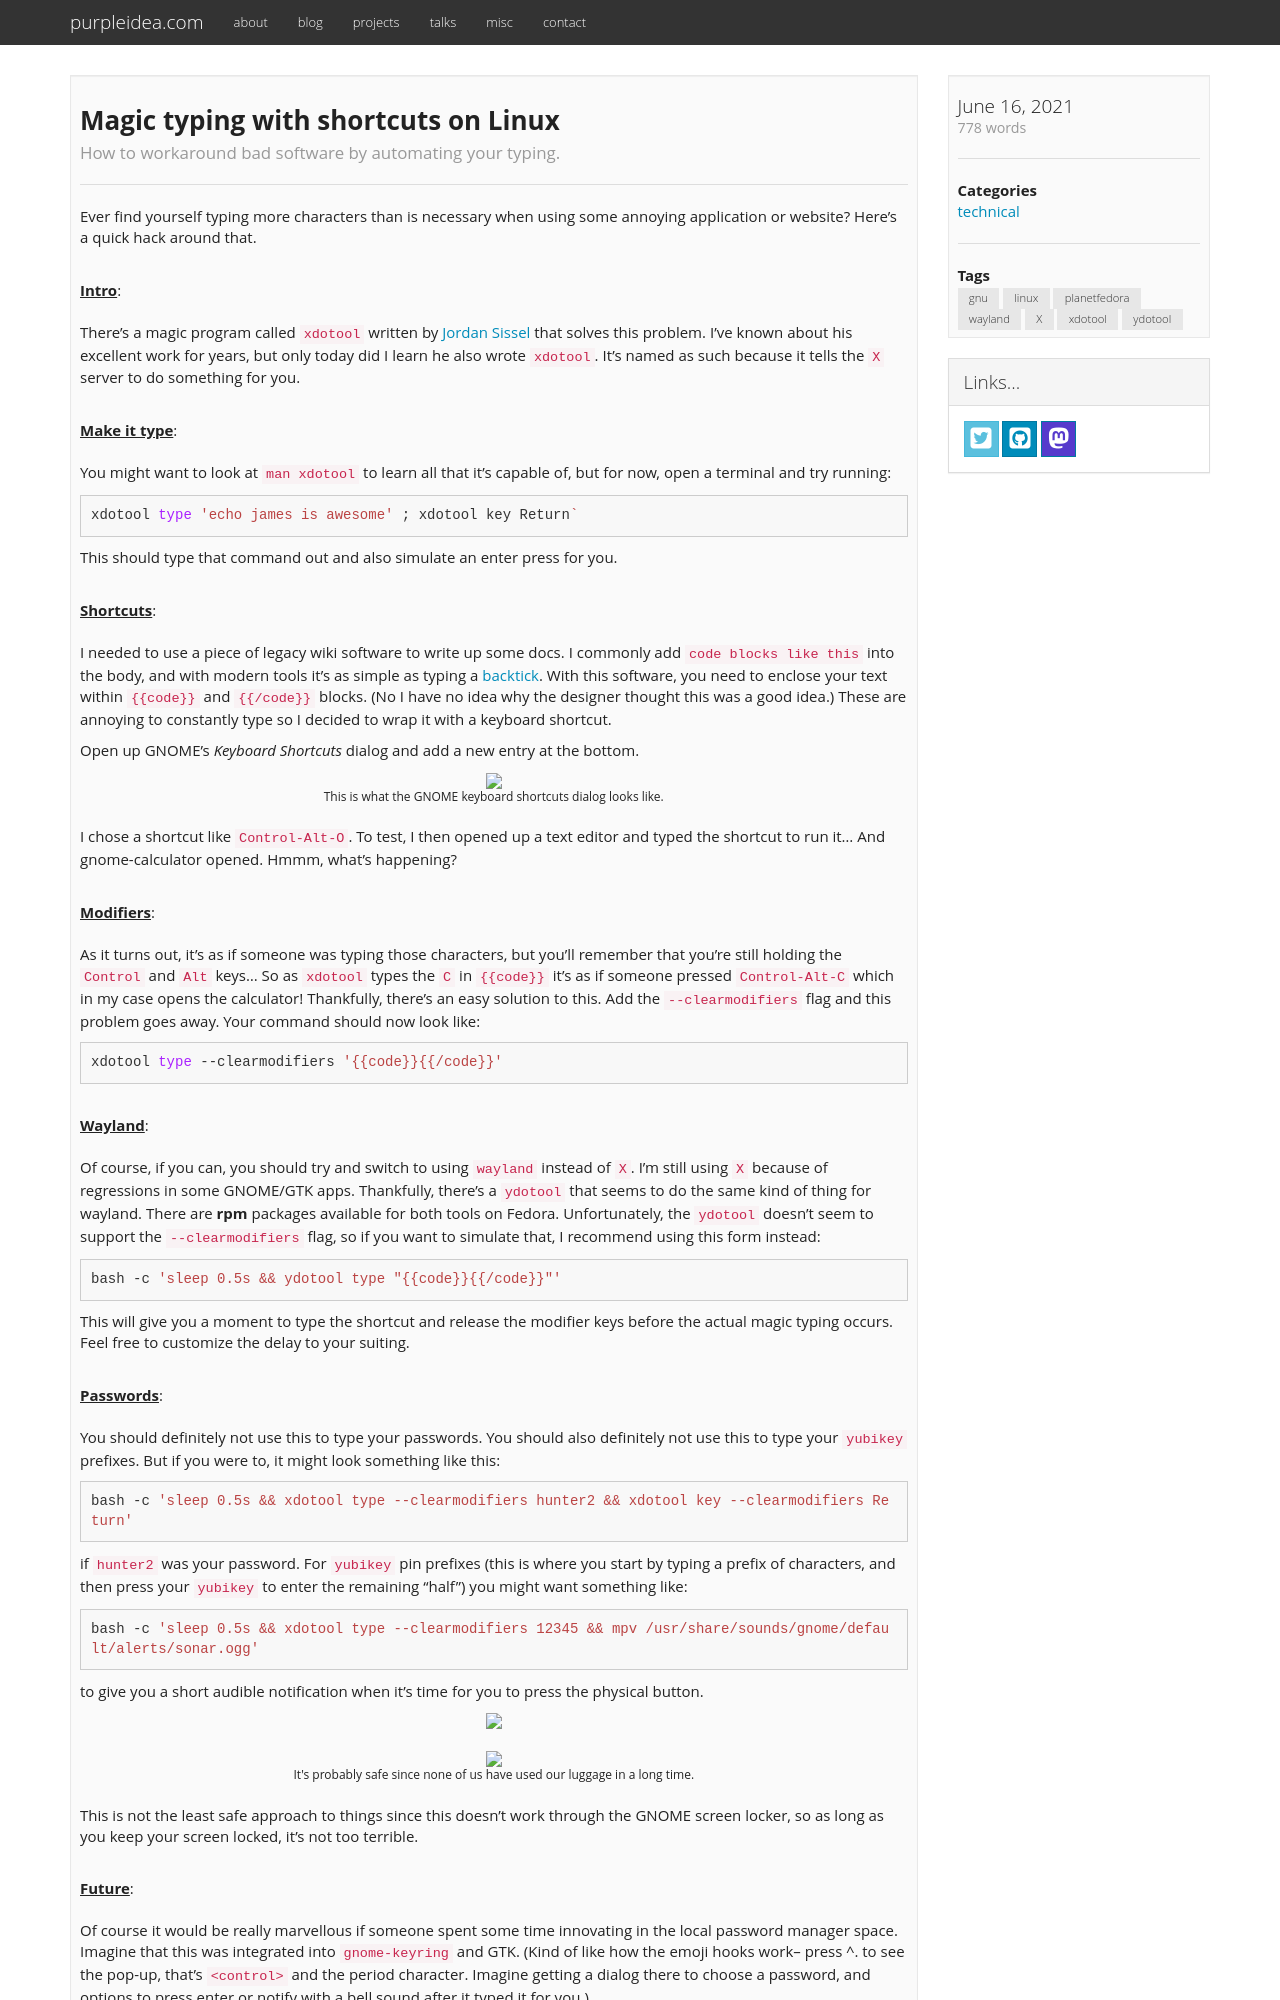

repository: purpleidea/purpleidea.com · page: blog/2021/06/15/magic-typing-with-shortcuts-on-linux/index.html · generator: jekyll

---
# get with: `date --rfc-3339=seconds`
date: 2021-06-16 00:40:00-04:00
title: "Magic typing with shortcuts on Linux"
description: "How to workaround bad software by automating your typing."
categories:
  - "technical"
tags:
  - "gnu"
  - "linux"
  - "planetfedora"
  - "wayland"
  - "X"
  - "xdotool"
  - "ydotool"

draft: false
---

Ever find yourself typing more characters than is necessary when using some
annoying application or website? Here's a quick hack around that.

{{< blog-paragraph-header "Intro" >}}

There's a magic program called `xdotool` written by [Jordan Sissel](https://twitter.com/jordansissel/)
that solves this problem. I've known about his excellent work for years, but
only today did I learn he also wrote `xdotool`. It's named as such because it
tells the `X` server to do something for you.

{{< blog-paragraph-header "Make it type" >}}

You might want to look at `man xdotool` to learn all that it's capable of, but
for now, open a terminal and try running:

```bash
xdotool type 'echo james is awesome' ; xdotool key Return`
```

This should type that command out and also simulate an enter press for you.

{{< blog-paragraph-header "Shortcuts" >}}

I needed to use a piece of legacy wiki software to write up some docs. I
commonly add `code blocks like this` into the body, and with modern tools it's
as simple as typing a [backtick](https://en.wikipedia.org/wiki/Grave_accent).
With this software, you need to enclose your text within `{{code}}` and
`{{/code}}` blocks. (No I have no idea why the designer thought this was a good
idea.) These are annoying to constantly type so I decided to wrap it with a
keyboard shortcut.

Open up GNOME's _Keyboard Shortcuts_ dialog and add a new entry at the bottom.

{{< blog-image src="gnome-keyboard-shortcuts.png" caption="This is what the GNOME keyboard shortcuts dialog looks like." scale="100%" >}}

I chose a shortcut like `Control-Alt-O`. To test, I then opened up a text editor
and typed the shortcut to run it... And gnome-calculator opened. Hmmm, what's
happening?

{{< blog-paragraph-header "Modifiers" >}}

As it turns out, it's as if someone was typing those characters, but you'll
remember that you're still holding the `Control` and `Alt` keys... So as
`xdotool` types the `C` in `{{code}}` it's as if someone pressed
`Control-Alt-C` which in my case opens the calculator! Thankfully, there's an
easy solution to this. Add the `--clearmodifiers` flag and this problem goes
away. Your command should now look like:

```bash
xdotool type --clearmodifiers '{{code}}{{/code}}'
```

{{< blog-paragraph-header "Wayland" >}}

Of course, if you can, you should try and switch to using `wayland` instead of
`X`. I'm still using `X` because of regressions in some GNOME/GTK apps.
Thankfully, there's a `ydotool` that seems to do the same kind of thing for
wayland. There are **rpm** packages available for both tools on Fedora.
Unfortunately, the `ydotool` doesn't seem to support the `--clearmodifiers`
flag, so if you want to simulate that, I recommend using this form instead:

```bash
bash -c 'sleep 0.5s && ydotool type "{{code}}{{/code}}"'
```

This will give you a moment to type the shortcut and release the modifier keys
before the actual magic typing occurs. Feel free to customize the delay to your
suiting.

{{< blog-paragraph-header "Passwords" >}}
